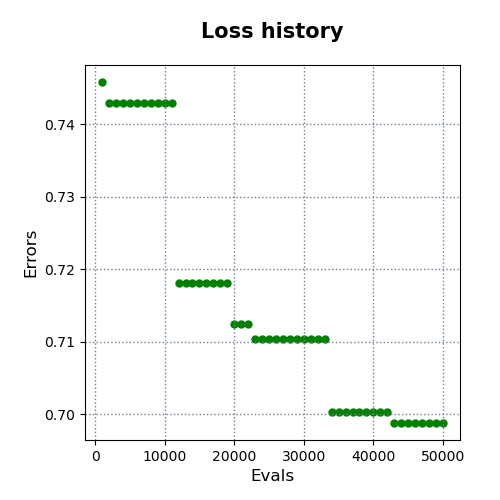

The data file committed next to this chart (first rows):
evals, errors
1000, 0.7458
2000, 0.7429
3000, 0.7429
4000, 0.7429
5000, 0.7429
6000, 0.7429
7000, 0.7429
8000, 0.7429
9000, 0.7429
10000, 0.7429
11000, 0.7429
12000, 0.7181
13000, 0.7181
14000, 0.7181
15000, 0.7181
16000, 0.7181
17000, 0.7181
18000, 0.7181
19000, 0.7181
20000, 0.7124
21000, 0.7124
22000, 0.7124
23000, 0.7103
24000, 0.7103
25000, 0.7103
26000, 0.7103
27000, 0.7103
28000, 0.7103
29000, 0.7103
30000, 0.7103
31000, 0.7103
32000, 0.7103
33000, 0.7103
34000, 0.7003
35000, 0.7003
36000, 0.7003
37000, 0.7003
38000, 0.7003
39000, 0.7003
40000, 0.7003
41000, 0.7003
42000, 0.7003
43000, 0.6988
44000, 0.6988
45000, 0.6988
46000, 0.6988
47000, 0.6988
48000, 0.6988
49000, 0.6988
50000, 0.6988
